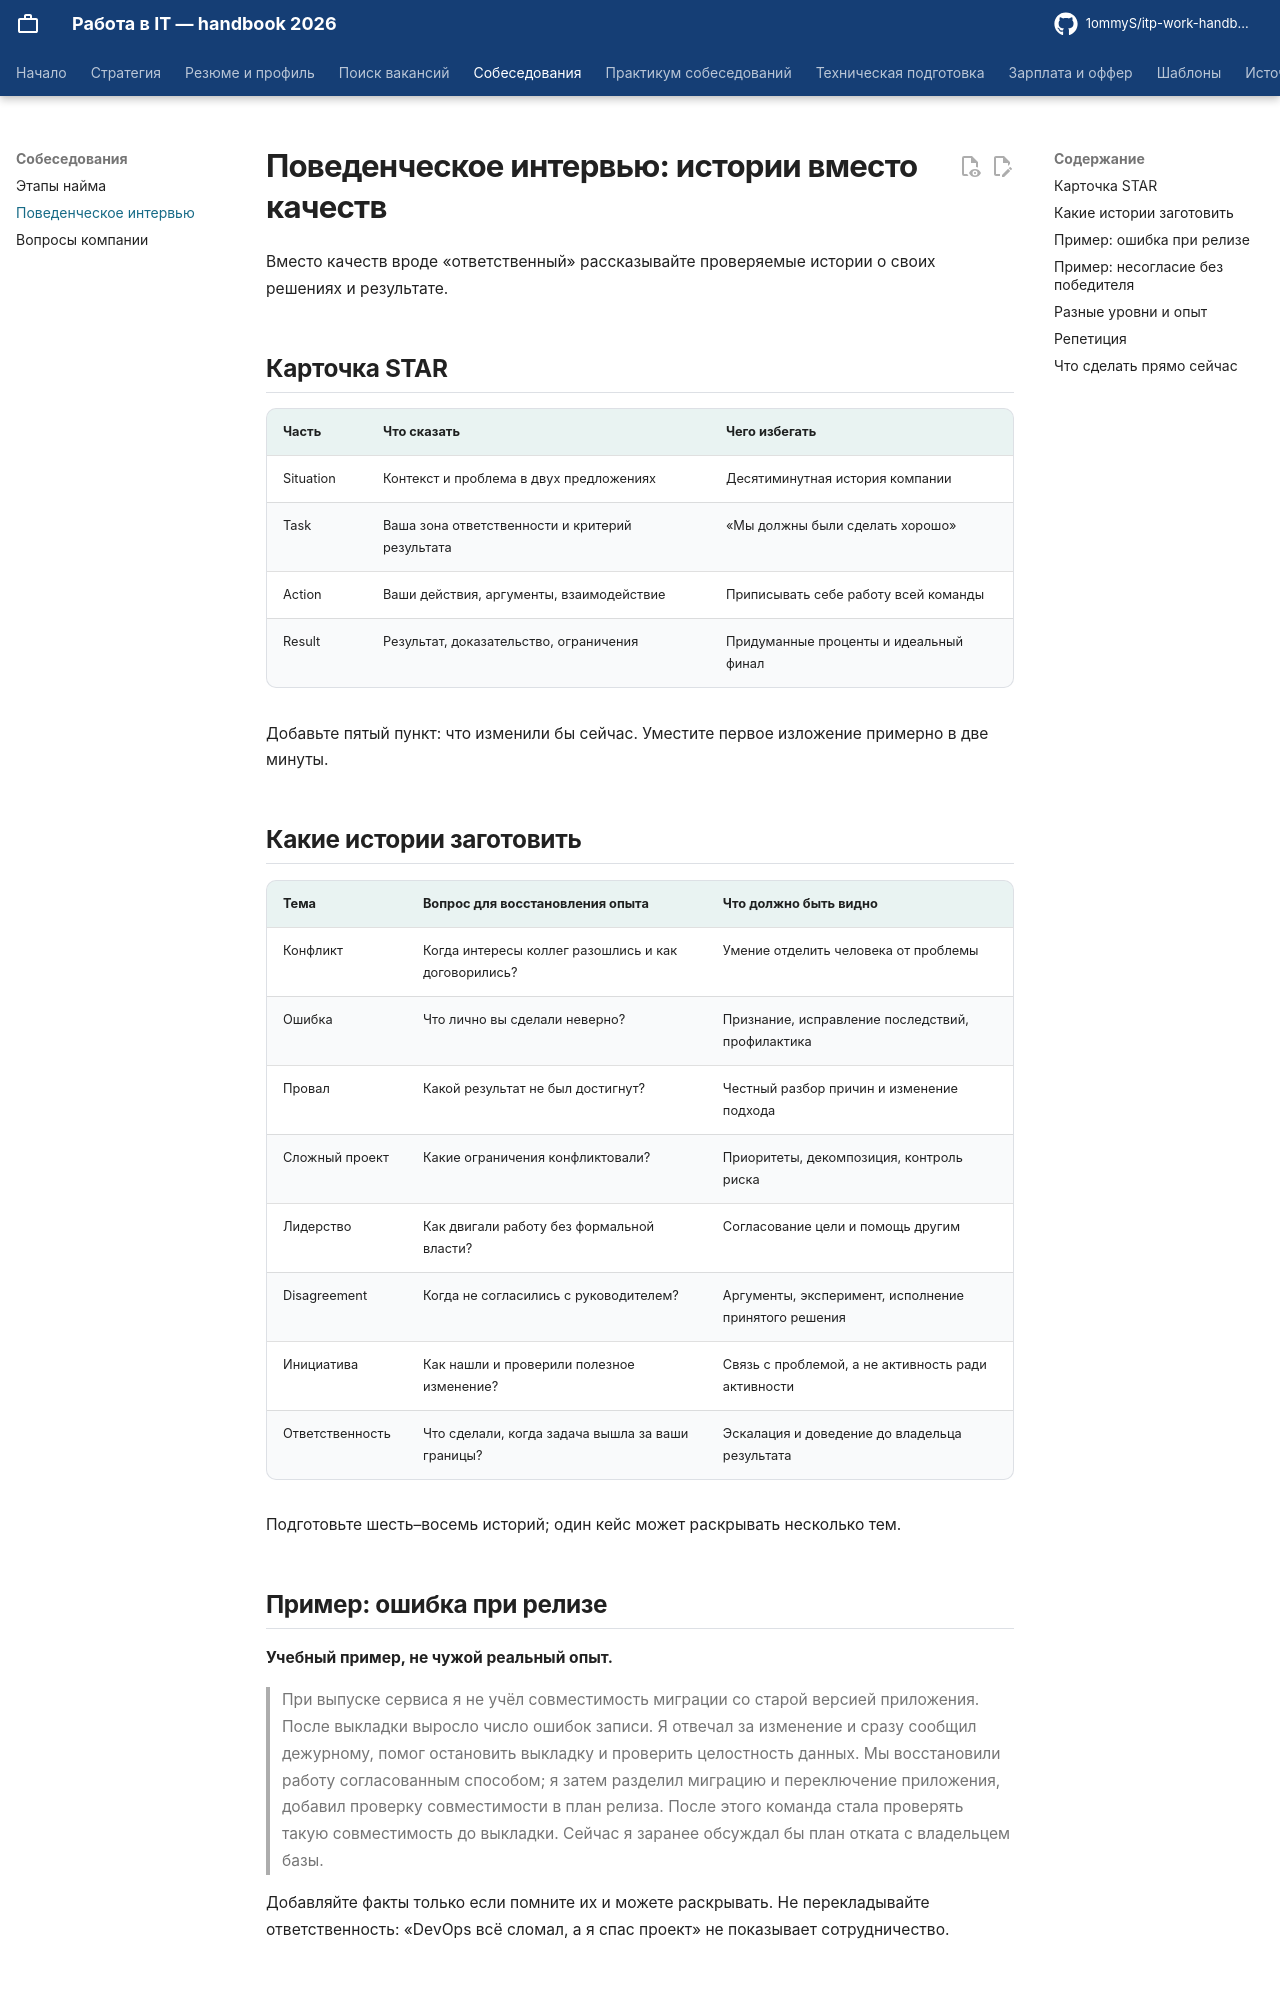

repository: 1ommyS/itp-work-handbook · page: interviews/behavioral/index.html · generator: mkdocs

# Поведенческое интервью: истории вместо качеств

Вместо качеств вроде «ответственный» рассказывайте проверяемые истории о своих решениях и результате.

## Карточка STAR

| Часть | Что сказать | Чего избегать |
| --- | --- | --- |
| Situation | Контекст и проблема в двух предложениях | Десятиминутная история компании |
| Task | Ваша зона ответственности и критерий результата | «Мы должны были сделать хорошо» |
| Action | Ваши действия, аргументы, взаимодействие | Приписывать себе работу всей команды |
| Result | Результат, доказательство, ограничения | Придуманные проценты и идеальный финал |

Добавьте пятый пункт: что изменили бы сейчас. Уместите первое изложение примерно в две минуты.

## Какие истории заготовить

| Тема | Вопрос для восстановления опыта | Что должно быть видно |
| --- | --- | --- |
| Конфликт | Когда интересы коллег разошлись и как договорились? | Умение отделить человека от проблемы |
| Ошибка | Что лично вы сделали неверно? | Признание, исправление последствий, профилактика |
| Провал | Какой результат не был достигнут? | Честный разбор причин и изменение подхода |
| Сложный проект | Какие ограничения конфликтовали? | Приоритеты, декомпозиция, контроль риска |
| Лидерство | Как двигали работу без формальной власти? | Согласование цели и помощь другим |
| Disagreement | Когда не согласились с руководителем? | Аргументы, эксперимент, исполнение принятого решения |
| Инициатива | Как нашли и проверили полезное изменение? | Связь с проблемой, а не активность ради активности |
| Ответственность | Что сделали, когда задача вышла за ваши границы? | Эскалация и доведение до владельца результата |

Подготовьте шесть–восемь историй; один кейс может раскрывать несколько тем.
